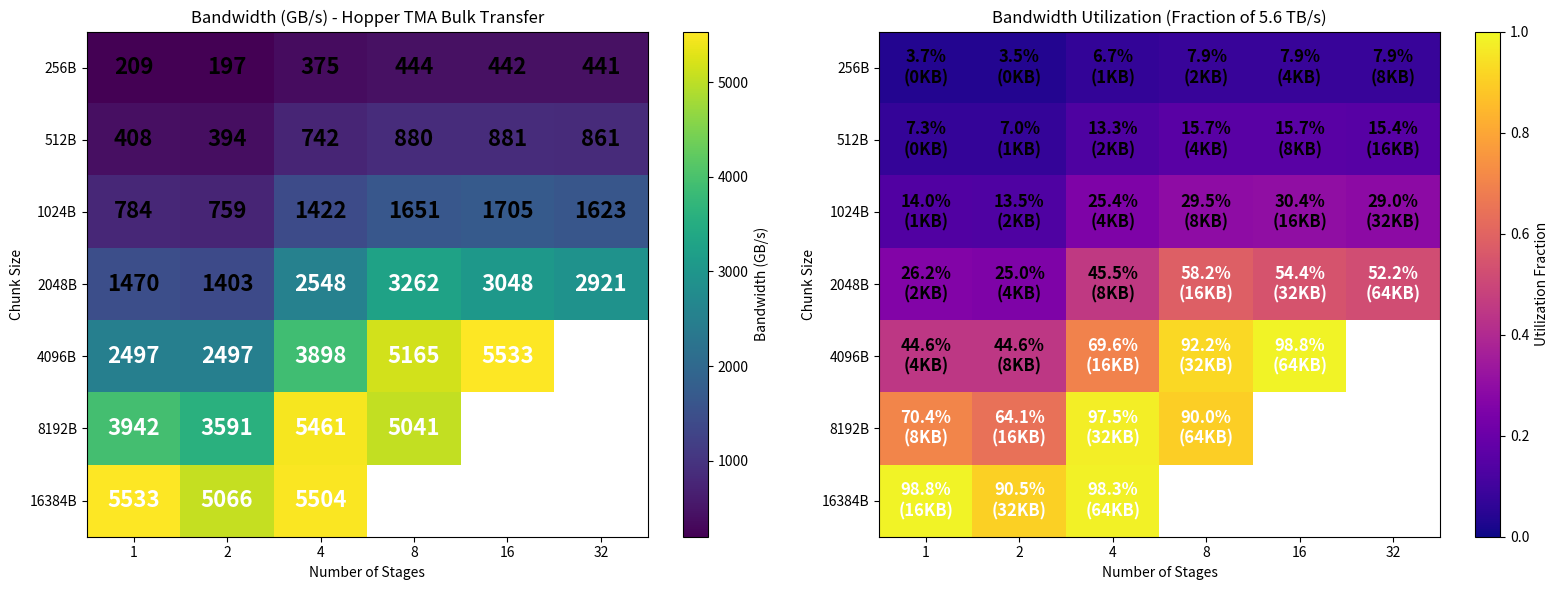

This chart was generated by the following Python code:
import matplotlib.pyplot as plt
import numpy as np
import pandas as pd
from matplotlib.patches import Rectangle

# Data from the benchmark
chunk_sizes = [256, 512, 1024, 2048, 4096, 8192, 16384]  # in bytes
stages = [1, 2, 4, 8, 16, 32]

# Bandwidth matrix (GB/s)
bw_matrix = np.array([
    [209.09, 197.27, 375.16, 443.94, 442.25, 441.13],    # 256B
    [407.85, 393.76, 742.35, 880.42, 881.16, 860.90],    # 512B
    [783.98, 758.74, 1421.80, 1651.30, 1705.00, 1623.18], # 1024B
    [1469.62, 1402.78, 2548.18, 3261.51, 3048.19, 2920.82], # 2048B
    [2496.61, 2496.61, 3898.05, 5165.40, 5533.38, np.nan], # 4096B
    [3942.02, 3591.01, 5461.33, 5041.23, np.nan, np.nan], # 8192B
    [5533.38, 5065.58, 5504.34, np.nan, np.nan, np.nan]   # 16384B
])

# Convert to TB/s for utilization calculation
peak_bw_tb = 5.6  # 5.6 TB/s
bw_util_matrix = bw_matrix / 1000 / peak_bw_tb  # Convert GB/s to TB/s and divide by peak

# In-flight bytes matrix
inflight_matrix = np.zeros_like(bw_matrix)
for i, chunk in enumerate(chunk_sizes):
    for j, stage in enumerate(stages):
        if not np.isnan(bw_matrix[i, j]):
            inflight_matrix[i, j] = chunk * stage

# Create the visualization
fig, (ax1, ax2) = plt.subplots(1, 2, figsize=(16, 6))

# Plot 1: Bandwidth heatmap
im1 = ax1.imshow(bw_matrix, cmap='viridis', aspect='auto')
ax1.set_xticks(range(len(stages)))
ax1.set_xticklabels(stages)
ax1.set_yticks(range(len(chunk_sizes)))
ax1.set_yticklabels([f'{cs}B' for cs in chunk_sizes])
ax1.set_xlabel('Number of Stages')
ax1.set_ylabel('Chunk Size')
ax1.set_title('Bandwidth (GB/s) - Hopper TMA Bulk Transfer')

# Add text annotations for bandwidth
for i in range(len(chunk_sizes)):
    for j in range(len(stages)):
        if not np.isnan(bw_matrix[i, j]):
            ax1.text(j, i, f'{bw_matrix[i, j]:.0f}', 
                    ha='center', va='center', fontweight='bold',
                    fontsize=16,
                    color='white' if bw_matrix[i, j] > 2000 else 'black')

# Plot 2: Bandwidth utilization heatmap
im2 = ax2.imshow(bw_util_matrix, cmap='plasma', aspect='auto', vmin=0, vmax=1)
ax2.set_xticks(range(len(stages)))
ax2.set_xticklabels(stages)
ax2.set_yticks(range(len(chunk_sizes)))
ax2.set_yticklabels([f'{cs}B' for cs in chunk_sizes])
ax2.set_xlabel('Number of Stages')
ax2.set_ylabel('Chunk Size')
ax2.set_title('Bandwidth Utilization (Fraction of 5.6 TB/s)')

# Add text annotations for utilization and in-flight bytes
for i in range(len(chunk_sizes)):
    for j in range(len(stages)):
        if not np.isnan(bw_util_matrix[i, j]):
            util_percent = bw_util_matrix[i, j] * 100
            inflight_kb = inflight_matrix[i, j] / 1024
            text = f'{util_percent:.1f}%\n({inflight_kb:.0f}KB)'
            ax2.text(j, i, text, 
                    ha='center', va='center', fontsize=12, fontweight='bold',
                    color='white' if bw_util_matrix[i, j] > 0.5 else 'black')

# Add colorbars
plt.colorbar(im1, ax=ax1, label='Bandwidth (GB/s)')
plt.colorbar(im2, ax=ax2, label='Utilization Fraction')

plt.tight_layout()
# plt.show()
plt.savefig("5090_tma_l2_bw.png")

# Print summary statistics
print("Performance Summary:")
print(f"Peak bandwidth achieved: {np.nanmax(bw_matrix):.2f} GB/s")
print(f"Peak utilization: {np.nanmax(bw_util_matrix)*100:.1f}% of 5.6 TB/s")
print(f"Best configuration: {chunk_sizes[np.nanargmax(bw_matrix) // len(stages)]}B chunk, "
      f"{stages[np.nanargmax(bw_matrix) % len(stages)]} stages")
